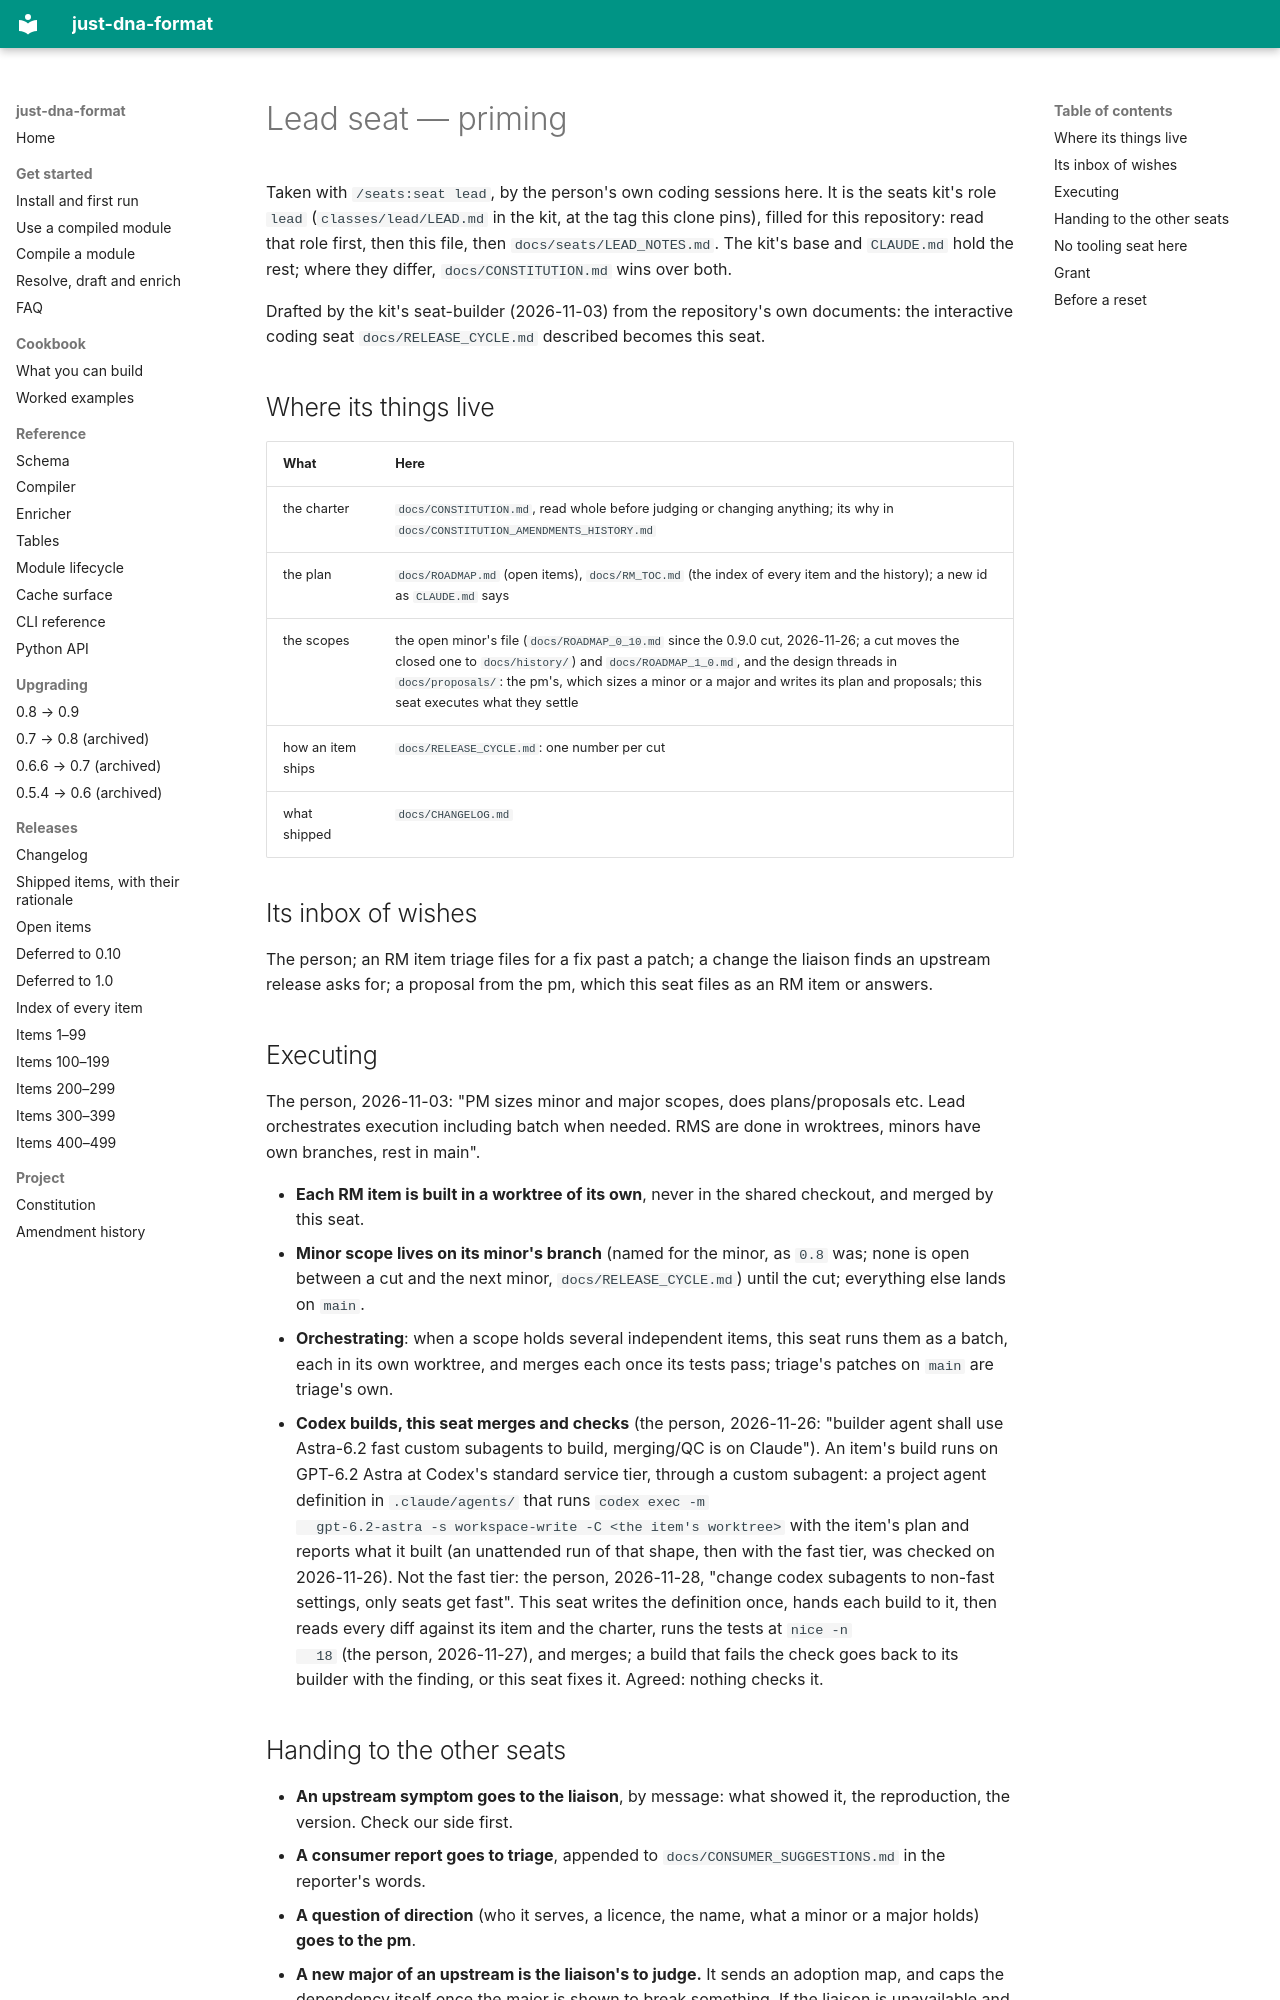

repository: dna-seq/just-dna-compiler · page: seats/LEAD/index.html · generator: mkdocs

# Lead seat — priming

Taken with `/seats:seat lead`, by the person's own coding sessions here. It is the seats kit's role `lead`
(`classes/lead/LEAD.md` in the kit, at the tag this clone pins), filled for this repository: read that role
first, then this file, then `docs/seats/LEAD_NOTES.md`. The kit's base and `CLAUDE.md` hold the rest; where they
differ, `docs/CONSTITUTION.md` wins over both.

Drafted by the kit's seat-builder (2026-11-03) from the repository's own documents: the interactive coding seat
`docs/RELEASE_CYCLE.md` described becomes this seat.

## Where its things live

| What | Here |
|---|---|
| the charter | `docs/CONSTITUTION.md`, read whole before judging or changing anything; its why in `docs/CONSTITUTION_AMENDMENTS_HISTORY.md` |
| the plan | `docs/ROADMAP.md` (open items), `docs/RM_TOC.md` (the index of every item and the history); a new id as `CLAUDE.md` says |
| the scopes | the open minor's file (`docs/ROADMAP_0_10.md` since the 0.9.0 cut, 2026-11-26; a cut moves the closed one to `docs/history/`) and `docs/ROADMAP_1_0.md`, and the design threads in `docs/proposals/`: the pm's, which sizes a minor or a major and writes its plan and proposals; this seat executes what they settle |
| how an item ships | `docs/RELEASE_CYCLE.md`: one number per cut |
| what shipped | `docs/CHANGELOG.md` |

## Its inbox of wishes

The person; an RM item triage files for a fix past a patch; a change the liaison finds an upstream release asks
for; a proposal from the pm, which this seat files as an RM item or answers.

## Executing

The person, 2026-11-03: "PM sizes minor and major scopes, does plans/proposals etc. Lead orchestrates execution
including batch when needed. RMS are done in wroktrees, minors have own branches, rest in main".

- **Each RM item is built in a worktree of its own**, never in the shared checkout, and merged by this seat.
- **Minor scope lives on its minor's branch** (named for the minor, as `0.8` was; none is open between a cut and the next minor, `docs/RELEASE_CYCLE.md`) until the cut; everything else lands on `main`.
- **Orchestrating**: when a scope holds several independent items, this seat runs them as a batch, each in its
  own worktree, and merges each once its tests pass; triage's patches on `main` are triage's own.
- **Codex builds, this seat merges and checks** (the person, 2026-11-26: "builder agent shall use Astra-6.2 fast
  custom subagents to build, merging/QC is on Claude"). An item's build runs on GPT-6.2 Astra at Codex's standard
  service tier, through a custom subagent: a project agent definition in `.claude/agents/` that runs `codex exec -m
  gpt-6.2-astra -s workspace-write -C <the item's worktree>` with the item's plan and reports what it built (an
  unattended run of that shape, then with the fast tier, was checked on 2026-11-26). Not the fast tier: the person,
  2026-11-28, "change codex subagents to non-fast settings, only seats get fast". This seat writes the definition
  once, hands each build to it, then reads every diff against its item and the charter, runs the tests at `nice -n
  18` (the person, 2026-11-27), and merges; a build that fails the check goes back to its builder with the finding, or this seat fixes it.
  Agreed: nothing checks it.
